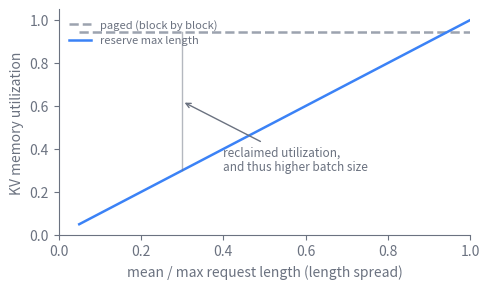

Python code for this plot: (Note: this script raises an exception after producing the figure.)
import os
import matplotlib
matplotlib.use("svg")
import matplotlib.pyplot as plt
import numpy as np

# Schematic of why paging lifts the achievable batch size. A request whose
# final length is unknown forces a choice. Reserve a contiguous max-length
# buffer up front, and the memory actually used is only the realized length,
# so utilization is the ratio of mean to maximum length and the dead tail
# grows as that ratio falls (short requests inside a max-length reservation).
# Paged allocation grows block by block, so the only waste is the partial
# final block and utilization stays near full regardless of length spread.
# Utilization is what sets the achievable batch size: the same pool holds
# more requests when less of it is dead reservation. Idealized synthetic
# numbers, not measured data. After Kwon et al. (2023), PagedAttention / vLLM.

INK = "#6b7280"
DATA = "#3b82f6"
PAGED = "#9ca3af"   # grayscale second series so it reads light and dark

# x axis: how short the average request is relative to the longest one it
# might become. 1.0 means every request runs to the reserved maximum.
ratio = np.linspace(0.05, 1.0, 400)

# Reserve-max: a request occupies a full max-length buffer but only fills the
# realized fraction, so the fraction of the pool actually in use equals the
# mean-to-max length ratio. Utilization falls as that ratio falls.
reserve_max = ratio

# Paged: per-request memory is the realized length plus at most one partial
# final block, so utilization stays near full and is nearly flat in the ratio.
# Model the partial-block tail as a small fixed fraction of realized memory.
partial_block_overhead = 0.06
paged = 1.0 / (1.0 + partial_block_overhead) * np.ones_like(ratio)

fig, ax = plt.subplots(figsize=(5, 3))

ax.plot(ratio, paged, color=PAGED, lw=1.8, ls="--",
        label="paged (block by block)")
ax.plot(ratio, reserve_max, color=DATA, lw=1.8,
        label="reserve max length")

# Shade the gap the second move reclaims at a representative length spread.
r0 = 0.3
rm0 = r0
pg0 = 1.0 / (1.0 + partial_block_overhead)
ax.annotate("reclaimed utilization,\nand thus higher batch size",
            xy=(r0, (rm0 + pg0) / 2.0), xytext=(0.40, 0.30),
            color=INK, fontsize=8.5,
            arrowprops=dict(arrowstyle="->", color=INK, lw=1.0))
ax.plot([r0, r0], [rm0, pg0], color=INK, lw=1.0, alpha=0.5)

ax.set_xlim(0, 1.0)
ax.set_ylim(0, 1.05)
ax.set_xlabel("mean / max request length (length spread)", color=INK)
ax.set_ylabel("KV memory utilization", color=INK)

for spine in ("top", "right"):
    ax.spines[spine].set_visible(False)
for spine in ("left", "bottom"):
    ax.spines[spine].set_color(INK)
ax.tick_params(colors=INK, which="both")
for lbl in ax.get_xticklabels() + ax.get_yticklabels():
    lbl.set_color(INK)

leg = ax.legend(frameon=False, fontsize=8, loc="upper left")
for txt in leg.get_texts():
    txt.set_color(INK)

fig.tight_layout()
ROOT = "/Users/changkun/dev/latere.ai/ai-as-an-infrastructure"
for lang in ("en", "zh"):
    out_dir = os.path.join(ROOT, lang, "figures")
    os.makedirs(out_dir, exist_ok=True)
    fig.savefig(
        os.path.join(out_dir, "17-memory-scheduling-1.svg"),
        format="svg", bbox_inches="tight", transparent=True,
    )
